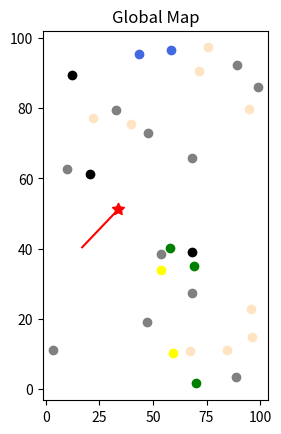

Python code for this plot: (Note: this script raises an exception after producing the figure.)
import matplotlib.pyplot as plt
from matplotlib import patches
import numpy as np
import random
import math

classes_num = 6
labels = ["tree", "car", "bike", "pedestrain", "well", "light"]
colors = ["green", "black", "royalblue", "bisque", "grey", "yellow"]
total_num = 30
min_x = 0
max_x = 100
min_y = 0
max_y = 100
noise_mu = 0
noise_var = 2.0
visual_range = 20.0
visual_theta = 90.0 # degree

def create_global_map():
    global_map = []
    for _ in range(total_num):
        random_x = random.random() * (max_x - min_x) + min_x
        random_y = random.random() * (max_y - min_y) + min_y
        random_label = random.randint(0, classes_num-1)
        landmark = [random_x, random_y, random_label]
        global_map.append(landmark)

    return global_map


def visualize_map(map):
    for landmark in map:
        plt.scatter(landmark[0], landmark[1], c=colors[landmark[2]])
    plt.show()


def add_gaussian_noise(map):
    noise_map = []
    for landmark in map:
        noise = np.random.normal(noise_mu, noise_var, 2)
        new_x = landmark[0] + noise[0]
        new_y = landmark[1] + noise[1]
        new_label = landmark[2]
        landmark = [new_x, new_y, new_label]
        noise_map.append(landmark)
    
    return noise_map


def create_local_map(map):
    random_x = random.random() * (max_x - min_x) + min_x
    random_y = random.random() * (max_y - min_y) + min_y
    random_ori = random.random() * math.pi * 2 - math.pi
    base_pose = [random_x, random_y, random_ori]
    translation = np.array([-random_x, -random_y]).T
    translation = np.expand_dims(translation, axis=1)
    rotation = np.array([[np.cos(random_ori), np.sin(random_ori)],
                        [-np.sin(random_ori), np.cos(random_ori)]])
    local_map = []
    for landmark in map:
        global_pose = np.array([landmark[0], landmark[1]]).T
        global_pose = np.expand_dims(global_pose, axis=1)
        local_pose = rotation @ (global_pose + translation)
        local_x = local_pose[0]
        local_y = local_pose[1]
        local_label = landmark[2]
        local_landmark = [local_x, local_y, local_label]
        theta = math.fabs(math.atan2(local_landmark[1], local_landmark[0])) / math.pi * 180.0
        if math.hypot(local_x, local_y) < visual_range and theta <= visual_theta:
            local_map.append(local_landmark)
        
    return base_pose, local_map


def visualize_all(global_map, local_map, base_pose):
    # global map
    plt.subplot(121)
    plt.gcf().gca().title.set_text("Global Map")
    # plt.gcf().gca().set_xlabel("X(m)")
    # plt.gcf().gca().set_ylabel("Y(m)")
    for landmark in global_map:
        plt.scatter(landmark[0], landmark[1], c=colors[landmark[2]])

    # base pose
    plt.scatter(base_pose[0], base_pose[1], s=80, c='r', marker=(5, 1))
    orientation = [base_pose[0] + visual_range * math.cos(base_pose[2]), base_pose[1] + visual_range * math.sin(base_pose[2])]
    plt.plot([base_pose[0], orientation[0]], [base_pose[1], orientation[1]], c='r')
    arc = patches.Arc((base_pose[0], base_pose[1]), 2 * visual_range, 2 * visual_range, base_pose[2] * 180.0 / math.pi, -visual_theta, visual_theta, color='r', linewidth=2, fill=False)
    plt.gcf().gca().add_patch(arc)
    theta_min = [base_pose[0] + visual_range * math.cos(base_pose[2] + visual_theta / 180.0 * math.pi), base_pose[1] + visual_range * math.sin(base_pose[2] + visual_theta / 180.0 * math.pi)]
    plt.plot([base_pose[0], theta_min[0]], [base_pose[1], theta_min[1]], c='r')
    theta_max = [base_pose[0] + visual_range * math.cos(base_pose[2] - visual_theta / 180.0 * math.pi), base_pose[1] + visual_range * math.sin(base_pose[2] - visual_theta / 180.0 * math.pi)]
    plt.plot([base_pose[0], theta_max[0]], [base_pose[1], theta_max[1]], c='r')

    # local map
    plt.subplot(122)
    plt.gcf().gca().title.set_text("Local Map")
    # plt.gcf().gca().set_xlabel("X(m)")
    # plt.gcf().gca().set_ylabel("Y(m)")
    plt.scatter(0, 0, s=80, c='r', marker=(5, 1))
    for landmark in local_map:
        plt.scatter(landmark[0], landmark[1], c=colors[landmark[2]], marker=(5, 0))

    plt.show()


if __name__ == '__main__':
    # create global map
    global_map = create_global_map()
    # visualize_map(global_map)
    
    # add noise
    noise_map = add_gaussian_noise(global_map)
    # visualize_map(noise_map)

    # create local map
    base_pose, local_map = create_local_map(global_map)

    # visualize all
    visualize_all(global_map, local_map, base_pose)
